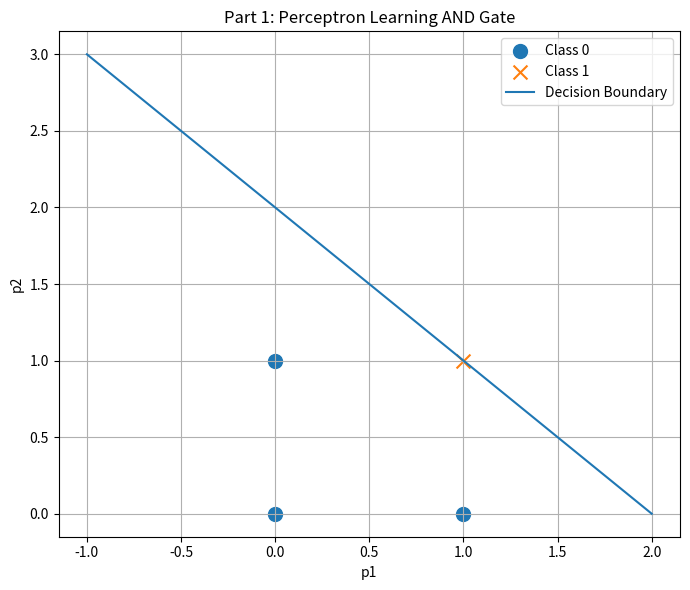
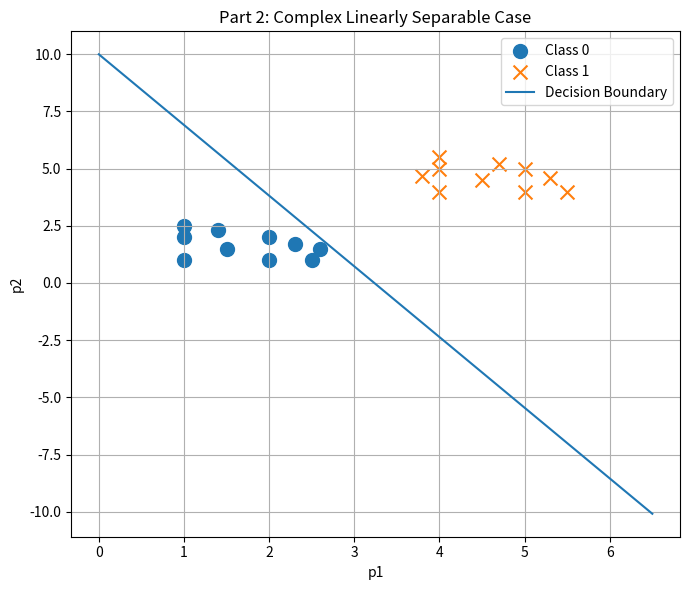
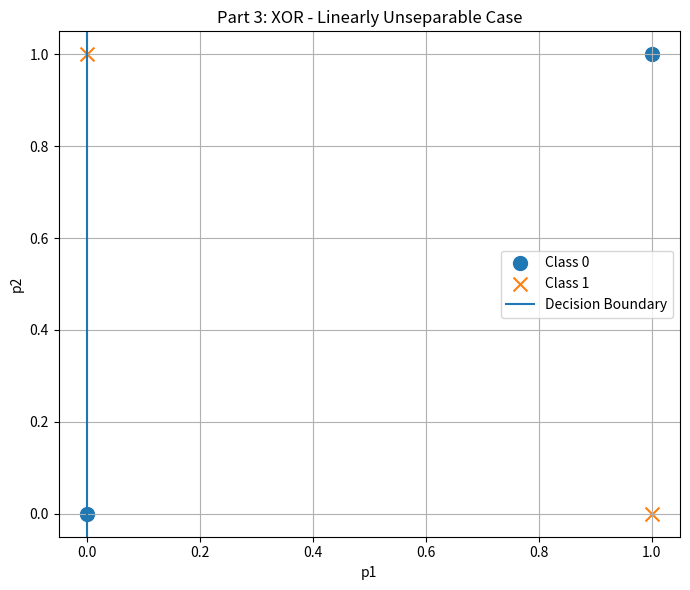
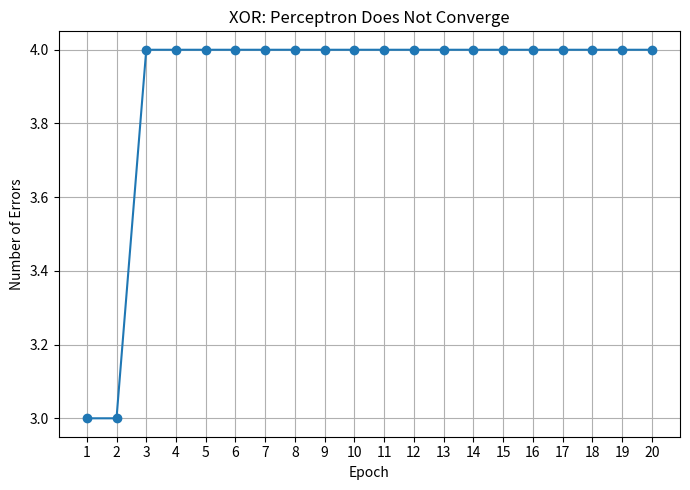

These charts were generated, in order, by the following Python code:
import numpy as np
import matplotlib.pyplot as plt


# ============================================================
# HW1 - Perceptron Demo
#
# Part 1: Basic Case - AND Gate (class example)
# Part 2: Complex Case - Linearly Separable Data
# Part 3: Linear Unseparable Case - XOR
# ============================================================


# ------------------------------------------------------------
# Perceptron activation function
# hardlim(n):
#     n >= 0  -> 1
#     n < 0   -> 0
# ------------------------------------------------------------
def hardlim(n):
    if n >= 0:
        return 1
    else:
        return 0


# ------------------------------------------------------------
# Perceptron training function
#
# n = W dot p + b
# a = hardlim(n)
# e = t - a
#
# W(new) = W(old) + learning_rate * e * p
# b(new) = b(old) + learning_rate * e
# ------------------------------------------------------------
def train_perceptron(X, targets, initial_weights,
                     initial_bias=0, learning_rate=1,
                     max_epochs=20, show_steps=True):

    weights = np.array(initial_weights, dtype=float)
    bias = float(initial_bias)

    # Store information for plotting
    history = []
    errors_per_epoch = []

    print("\nInitial condition")
    print("W =", weights)
    print("b =", bias)
    print("Learning rate =", learning_rate)

    for epoch in range(1, max_epochs + 1):

        print("\n" + "=" * 65)
        print(f"Epoch {epoch}")
        print("=" * 65)

        error_count = 0

        for i in range(len(X)):

            p = X[i]
            t = targets[i]

            # Save old values
            old_weights = weights.copy()
            old_bias = bias

            # Step 1: calculate net input
            n = np.dot(weights, p) + bias

            # Step 2: activation function
            a = hardlim(n)

            # Step 3: calculate error
            e = t - a

            # Step 4: update weights and bias
            weights = weights + learning_rate * e * p
            bias = bias + learning_rate * e

            if e != 0:
                error_count += 1

            # Save history
            history.append({
                "epoch": epoch,
                "sample": i + 1,
                "input": p.copy(),
                "target": t,
                "old_weights": old_weights.copy(),
                "old_bias": old_bias,
                "net": n,
                "output": a,
                "error": e,
                "new_weights": weights.copy(),
                "new_bias": bias
            })

            # Show step-by-step process
            if show_steps:
                print(f"\nSample {i + 1}")
                print(f"Input p        = {p}")
                print(f"Target t       = {t}")
                print(f"Current W      = {old_weights}")
                print(f"Current b      = {old_bias:.2f}")

                print("\nForward:")
                print(f"n = W dot p + b = {n:.2f}")
                print(f"a = hardlim(n)  = {a}")

                print("\nError:")
                print(f"e = t - a       = {t} - {a} = {e}")

                if e == 0:
                    print("Correct -> no weight update")
                else:
                    print("\nUpdate:")
                    print(
                        f"W(new) = W(old) + eta * e * p"
                    )
                    print(
                        f"       = {old_weights} + "
                        f"{learning_rate} * {e} * {p}"
                    )
                    print(f"       = {weights}")

                    print(
                        f"b(new) = {old_bias:.2f} + "
                        f"{learning_rate} * {e}"
                    )
                    print(f"       = {bias:.2f}")

        errors_per_epoch.append(error_count)

        print("\n-----------------------------------")
        print(f"Epoch {epoch} finished")
        print(f"Number of errors = {error_count}")
        print(f"W = {weights}")
        print(f"b = {bias:.2f}")
        print("-----------------------------------")

        # If no errors, training has converged
        if error_count == 0:
            print(f"\n*** Converged at Epoch {epoch}! ***")
            return weights, bias, history, errors_per_epoch, True

    print("\n*** Did NOT converge within the maximum epochs. ***")

    return weights, bias, history, errors_per_epoch, False


# ------------------------------------------------------------
# Prediction
# ------------------------------------------------------------
def predict(X, weights, bias):

    predictions = []

    for p in X:
        n = np.dot(weights, p) + bias
        a = hardlim(n)
        predictions.append(a)

    return np.array(predictions)


# ------------------------------------------------------------
# Plot data and decision boundary
# ------------------------------------------------------------
def plot_decision_boundary(X, targets, weights, bias, title):

    plt.figure(figsize=(7, 6))

    # Class 0
    class0 = X[targets == 0]

    # Class 1
    class1 = X[targets == 1]

    plt.scatter(
        class0[:, 0],
        class0[:, 1],
        marker="o",
        s=100,
        label="Class 0"
    )

    plt.scatter(
        class1[:, 0],
        class1[:, 1],
        marker="x",
        s=100,
        label="Class 1"
    )

    # Decision boundary:
    #
    # w1*x1 + w2*x2 + b = 0
    #
    # x2 = -(w1*x1 + b) / w2
    #
    x_min = np.min(X[:, 0]) - 1
    x_max = np.max(X[:, 0]) + 1

    if abs(weights[1]) > 1e-10:

        x_values = np.linspace(x_min, x_max, 200)

        y_values = -(
            weights[0] * x_values + bias
        ) / weights[1]

        plt.plot(
            x_values,
            y_values,
            label="Decision Boundary"
        )

    elif abs(weights[0]) > 1e-10:

        x_boundary = -bias / weights[0]

        plt.axvline(
            x=x_boundary,
            label="Decision Boundary"
        )

    plt.xlabel("p1")
    plt.ylabel("p2")
    plt.title(title)
    plt.legend()
    plt.grid(True)
    plt.tight_layout()


# ============================================================
# PART 1
# Basic Case: AND Gate
# ============================================================
def part1_and():

    print("\n")
    print("#" * 70)
    print("PART 1 - BASIC CASE: AND GATE")
    print("#" * 70)

    # AND truth table
    X = np.array([
        [0, 0],
        [0, 1],
        [1, 0],
        [1, 1]
    ], dtype=float)

    targets = np.array([
        0,
        0,
        0,
        1
    ])

    # Same initial condition as the classroom example
    initial_weights = [1, 2]
    initial_bias = 0
    learning_rate = 1

    weights, bias, history, errors, converged = train_perceptron(
        X,
        targets,
        initial_weights=initial_weights,
        initial_bias=initial_bias,
        learning_rate=learning_rate,
        max_epochs=10,
        show_steps=True
    )

    predictions = predict(X, weights, bias)

    print("\n")
    print("=" * 50)
    print("PART 1 FINAL RESULT")
    print("=" * 50)

    print("Final W =", weights)
    print("Final b =", bias)

    print("\nPrediction:")
    print("p1 p2 | Target | Prediction")

    for p, t, a in zip(X, targets, predictions):
        print(
            f"{int(p[0])}  {int(p[1])}  |"
            f"   {t}    |     {a}"
        )

    print("\nExpected classroom result:")
    print("W = [1, 1]")
    print("b = -2")
    print("Decision boundary:")
    print("p1 + p2 - 2 = 0")

    plot_decision_boundary(
        X,
        targets,
        weights,
        bias,
        "Part 1: Perceptron Learning AND Gate"
    )


# ============================================================
# PART 2
# Complex Case: More linearly separable points
# ============================================================
def part2_complex():

    print("\n")
    print("#" * 70)
    print("PART 2 - COMPLEX LINEARLY SEPARABLE CASE")
    print("#" * 70)

    # More complex 2D data
    #
    # These two classes can still be separated by
    # one straight line.

    class0 = np.array([
        [1.0, 1.0],
        [1.0, 2.0],
        [1.5, 1.5],
        [2.0, 1.0],
        [2.0, 2.0],
        [2.5, 1.0],
        [1.0, 2.5],
        [2.3, 1.7],
        [1.4, 2.3],
        [2.6, 1.5]
    ])

    class1 = np.array([
        [4.0, 4.0],
        [4.0, 5.0],
        [4.5, 4.5],
        [5.0, 4.0],
        [5.0, 5.0],
        [5.5, 4.0],
        [4.0, 5.5],
        [4.7, 5.2],
        [5.3, 4.6],
        [3.8, 4.7]
    ])

    X = np.vstack((class0, class1))

    targets = np.array(
        [0] * len(class0) +
        [1] * len(class1)
    )

    # Start from zero weights
    initial_weights = [0, 0]
    initial_bias = 0

    weights, bias, history, errors, converged = train_perceptron(
        X,
        targets,
        initial_weights=initial_weights,
        initial_bias=initial_bias,
        learning_rate=1,
        max_epochs=50,
        show_steps=False
    )

    predictions = predict(X, weights, bias)

    accuracy = np.mean(predictions == targets) * 100

    print("\n")
    print("=" * 50)
    print("PART 2 FINAL RESULT")
    print("=" * 50)

    print("Final W =", weights)
    print("Final b =", bias)
    print(f"Accuracy = {accuracy:.2f}%")

    if converged:
        print("Result: The data are linearly separable.")
        print("The perceptron successfully converged.")
    else:
        print("The perceptron did not converge.")

    print("\nErrors per epoch:")
    print(errors)

    plot_decision_boundary(
        X,
        targets,
        weights,
        bias,
        "Part 2: Complex Linearly Separable Case"
    )


# ============================================================
# PART 3
# Linear Unseparable Case: XOR
# ============================================================
def part3_xor():

    print("\n")
    print("#" * 70)
    print("PART 3 - LINEAR UNSEPARABLE CASE: XOR")
    print("#" * 70)

    # XOR truth table
    X = np.array([
        [0, 0],
        [0, 1],
        [1, 0],
        [1, 1]
    ], dtype=float)

    targets = np.array([
        0,
        1,
        1,
        0
    ])

    initial_weights = [0, 0]
    initial_bias = 0

    weights, bias, history, errors, converged = train_perceptron(
        X,
        targets,
        initial_weights=initial_weights,
        initial_bias=initial_bias,
        learning_rate=1,
        max_epochs=20,
        show_steps=False
    )

    predictions = predict(X, weights, bias)

    print("\n")
    print("=" * 50)
    print("PART 3 FINAL RESULT")
    print("=" * 50)

    print("Final W =", weights)
    print("Final b =", bias)

    print("\nXOR Prediction:")
    print("p1 p2 | Target | Prediction")

    for p, t, a in zip(X, targets, predictions):
        print(
            f"{int(p[0])}  {int(p[1])}  |"
            f"   {t}    |     {a}"
        )

    print("\nErrors per epoch:")
    print(errors)

    if not converged:
        print("\nResult:")
        print("The perceptron cannot converge for XOR.")
        print("XOR is NOT linearly separable.")
        print(
            "A single straight decision boundary "
            "cannot separate the two classes."
        )

    plot_decision_boundary(
        X,
        targets,
        weights,
        bias,
        "Part 3: XOR - Linearly Unseparable Case"
    )

    # Plot error count
    plt.figure(figsize=(7, 5))

    epochs = np.arange(1, len(errors) + 1)

    plt.plot(
        epochs,
        errors,
        marker="o"
    )

    plt.xlabel("Epoch")
    plt.ylabel("Number of Errors")
    plt.title(
        "XOR: Perceptron Does Not Converge"
    )

    plt.xticks(epochs)
    plt.grid(True)
    plt.tight_layout()


# ============================================================
# MAIN PROGRAM
# ============================================================
def main():

    print("=" * 70)
    print("HW1 - PERCEPTRON DEMONSTRATION")
    print("=" * 70)

    print("""
This program demonstrates:

1. Basic Case
   AND gate with step-by-step calculation

2. Complex Case
   More linearly separable 2D data

3. Linear Unseparable Case
   XOR problem
""")

    # Run all three parts
    part1_and()
    part2_complex()
    part3_xor()

    # Show all figures
    plt.show()


if __name__ == "__main__":
    main()
